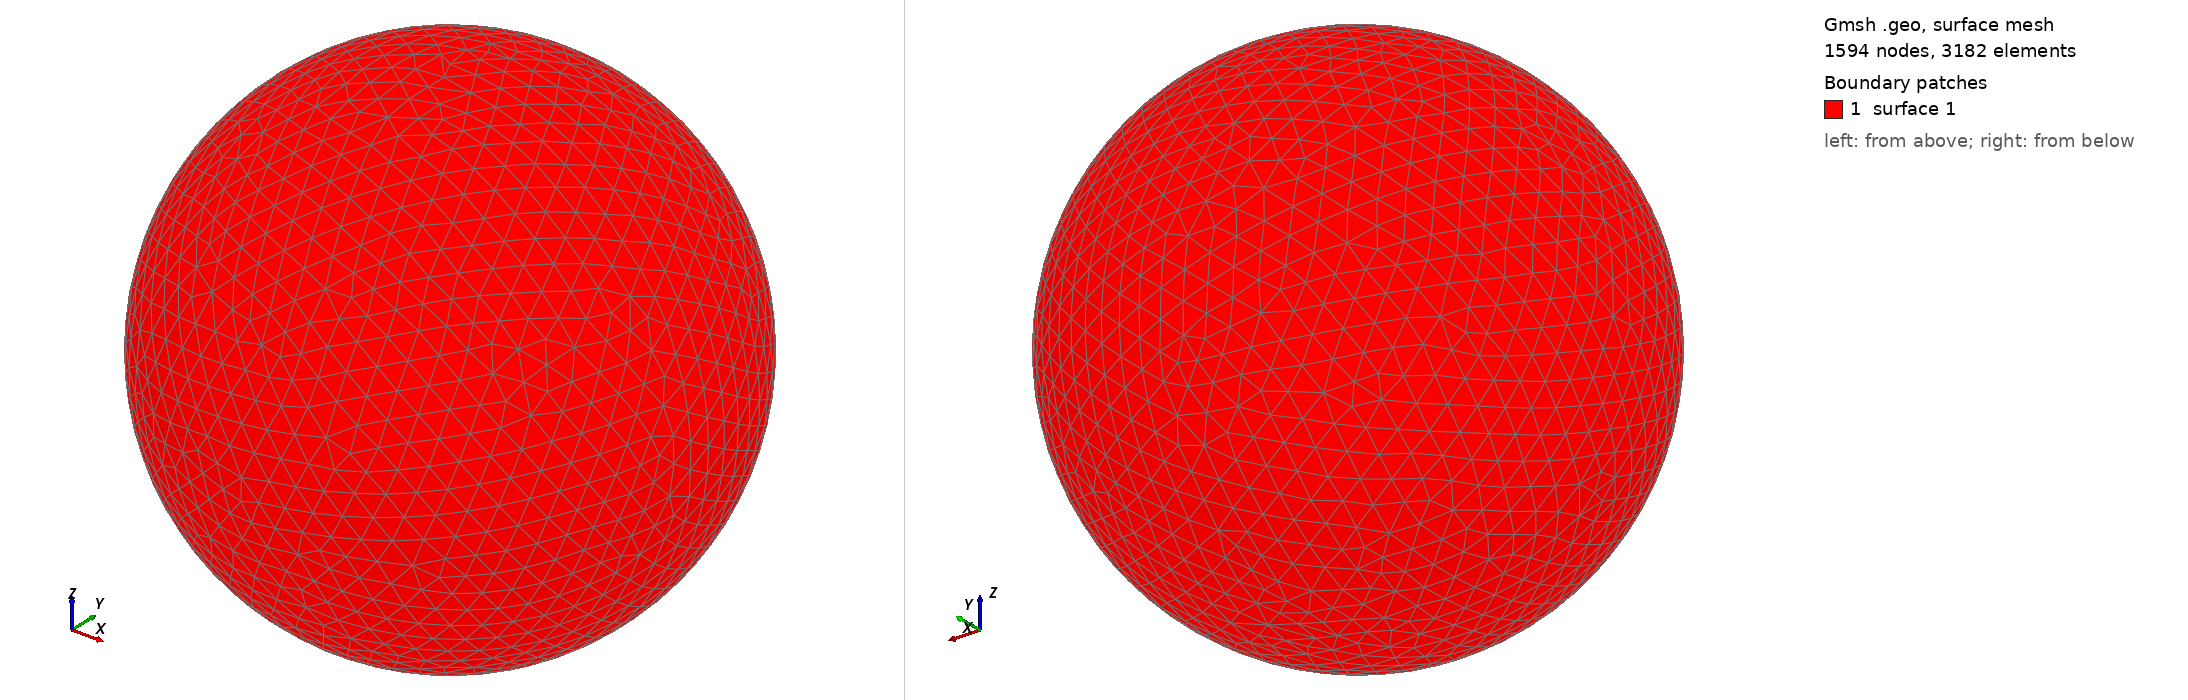

Gmsh geometry script, surface-meshed: 1594 nodes, 3182 surface elements. Boundary patches (legend numbers): 1 surface 1. Left view from above one corner, right view from below the opposite corner. The script declares no physical surfaces, so the legend lists its geometric surfaces. The drawing asked Gmsh for element sizes between 1% and 20% of the model's largest extent; the script's own settings can give other sizes.

=== shot2351.geo (drawn) ===
SetFactory("OpenCASCADE");
Point(1) = {0,0,0,0};
Sphere(1) = {0,0,0,0.41500000};
MeshSize{ PointsOf{ Surface{:}; } } = 0.041500000;
Mesh.ElementOrder=1;
Mesh.Format=39;
